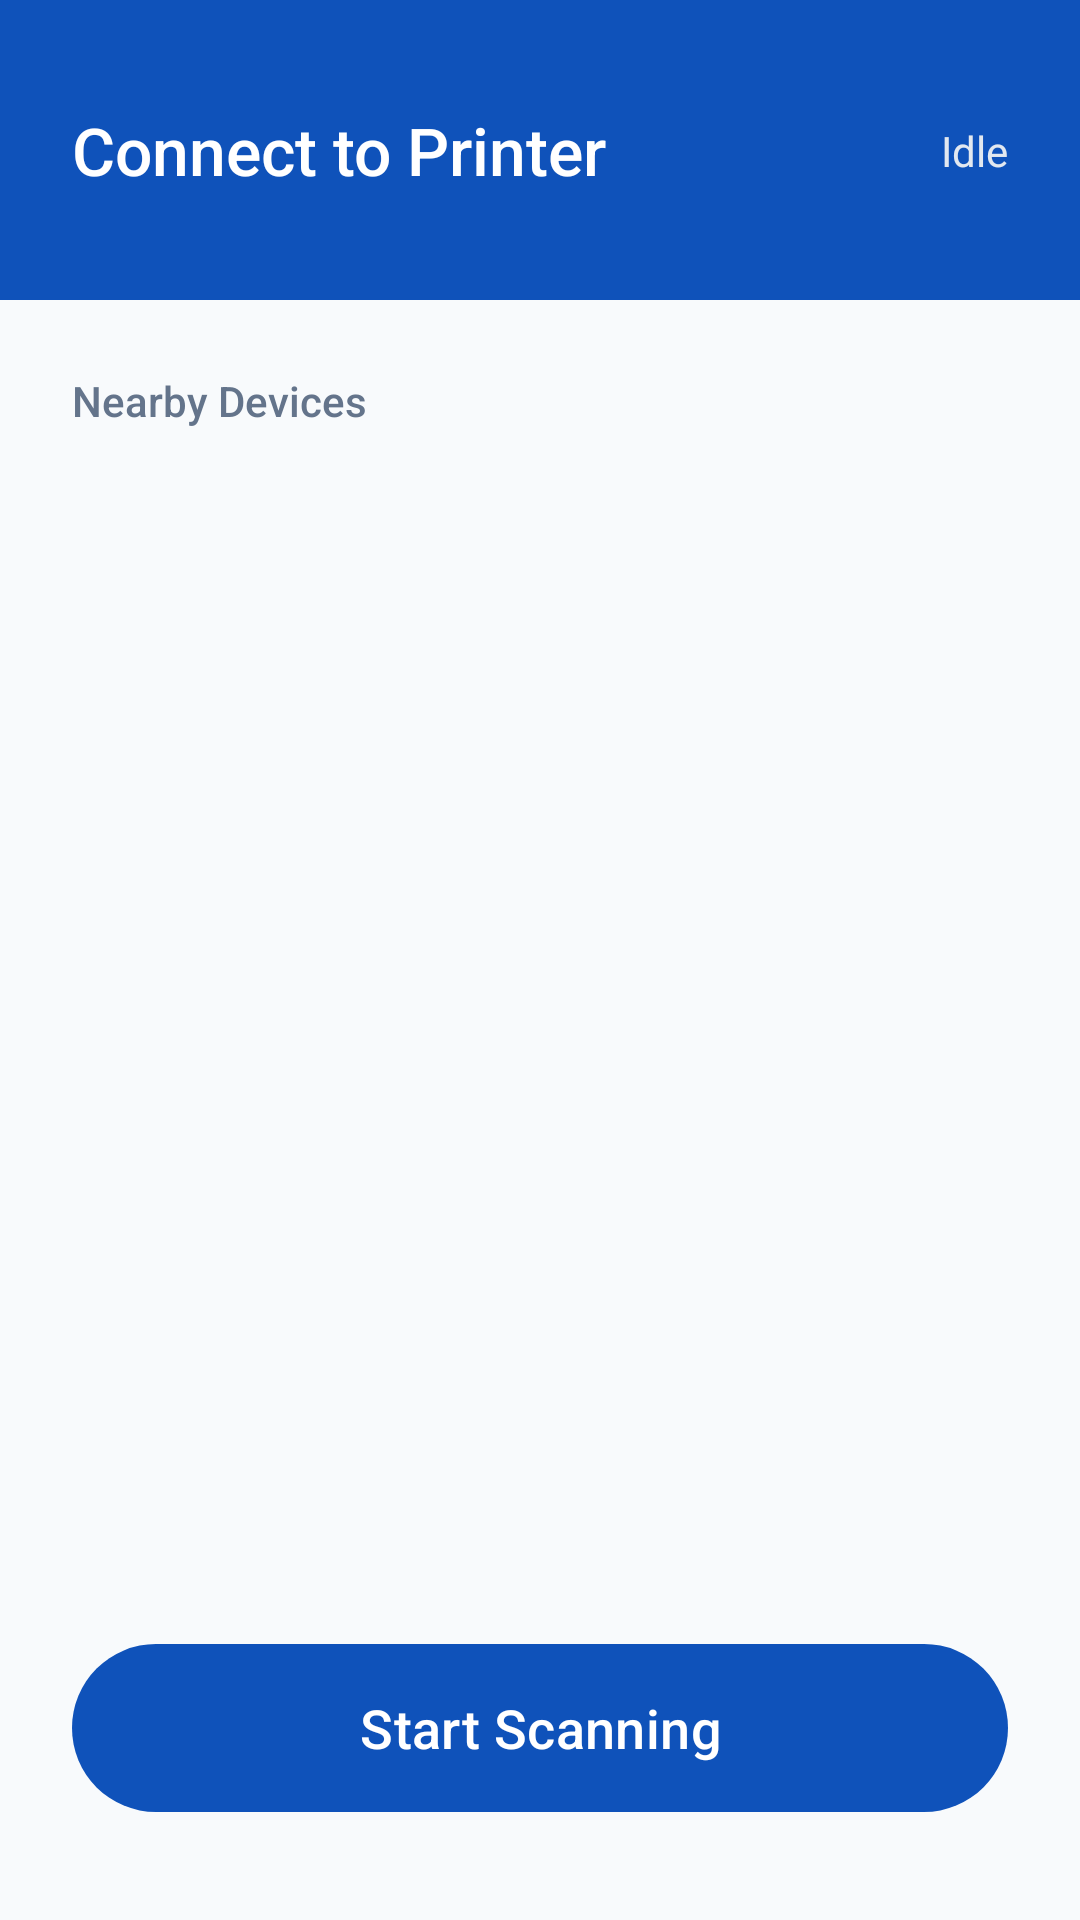

The Android layout XML behind this screen, and the referenced resources:
<!-- AndroidManifest.xml: application theme Theme.EBRAIL -->
<!-- res/layout/activity_scan.xml -->
<?xml version="1.0" encoding="utf-8"?>
<androidx.constraintlayout.widget.ConstraintLayout xmlns:android="http://schemas.android.com/apk/res/android"
    xmlns:app="http://schemas.android.com/apk/res-auto"
    xmlns:tools="http://schemas.android.com/tools"
    android:layout_width="match_parent"
    android:layout_height="match_parent"
    android:background="#F8FAFC"
    tools:context=".ScanActivity">

    <View
        android:id="@+id/header_bg"
        android:layout_width="match_parent"
        android:layout_height="100dp"
        android:background="#0F52BA"
        app:layout_constraintTop_toTopOf="parent" />

    <TextView
        android:id="@+id/tv_title"
        android:layout_width="wrap_content"
        android:layout_height="wrap_content"
        android:text="Connect to Printer"
        android:textColor="#FFFFFF"
        android:textSize="22sp"
        android:fontFamily="sans-serif-medium"
        android:layout_marginStart="24dp"
        app:layout_constraintStart_toStartOf="parent"
        app:layout_constraintTop_toTopOf="@+id/header_bg"
        app:layout_constraintBottom_toBottomOf="@+id/header_bg" />

    <TextView
        android:id="@+id/tv_scan_status"
        android:layout_width="wrap_content"
        android:layout_height="wrap_content"
        android:text="Idle"
        android:textColor="#E2E8F0"
        android:textSize="14sp"
        android:layout_marginEnd="24dp"
        app:layout_constraintEnd_toEndOf="parent"
        app:layout_constraintTop_toTopOf="@+id/tv_title"
        app:layout_constraintBottom_toBottomOf="@+id/tv_title" />

    <ProgressBar
        android:id="@+id/progress_scan"
        style="?android:attr/progressBarStyleSmall"
        android:layout_width="wrap_content"
        android:layout_height="wrap_content"
        android:layout_marginEnd="8dp"
        android:indeterminateTint="#FFFFFF"
        android:visibility="gone"
        app:layout_constraintBottom_toBottomOf="@+id/tv_scan_status"
        app:layout_constraintEnd_toStartOf="@+id/tv_scan_status"
        app:layout_constraintTop_toTopOf="@+id/tv_scan_status" />

    <TextView
        android:id="@+id/tv_nearby_label"
        android:layout_width="wrap_content"
        android:layout_height="wrap_content"
        android:text="Nearby Devices"
        android:textColor="#64748B"
        android:textSize="14sp"
        android:fontFamily="sans-serif-medium"
        android:layout_marginTop="24dp"
        android:layout_marginStart="24dp"
        app:layout_constraintStart_toStartOf="parent"
        app:layout_constraintTop_toBottomOf="@+id/header_bg" />

    <androidx.recyclerview.widget.RecyclerView
        android:id="@+id/rv_devices"
        android:layout_width="0dp"
        android:layout_height="0dp"
        android:layout_marginTop="8dp"
        android:layout_marginBottom="16dp"
        android:layout_marginHorizontal="16dp"
        android:clipToPadding="false"
        android:paddingBottom="80dp"
        app:layout_constraintBottom_toTopOf="@+id/btn_scan_toggle"
        app:layout_constraintEnd_toEndOf="parent"
        app:layout_constraintStart_toStartOf="parent"
        app:layout_constraintTop_toBottomOf="@+id/tv_nearby_label" />

    <com.google.android.material.button.MaterialButton
        android:id="@+id/btn_scan_toggle"
        android:layout_width="0dp"
        android:layout_height="64dp"
        android:layout_marginHorizontal="24dp"
        android:layout_marginBottom="32dp"
        android:text="Start Scanning"
        android:textSize="18sp"
        android:fontFamily="sans-serif-medium"
        app:cornerRadius="32dp"
        app:backgroundTint="#0F52BA"
        app:elevation="4dp"
        app:layout_constraintBottom_toBottomOf="parent"
        app:layout_constraintEnd_toEndOf="parent"
        app:layout_constraintStart_toStartOf="parent" />

</androidx.constraintlayout.widget.ConstraintLayout>
<!-- resources referenced by this layout -->
<resources>
  <style name="Theme.EBRAIL" parent="Base.Theme.EBRAIL" />
  <style name="Base.Theme.EBRAIL" parent="Theme.Material3.DayNight.NoActionBar">
          
          
      </style>
</resources>
